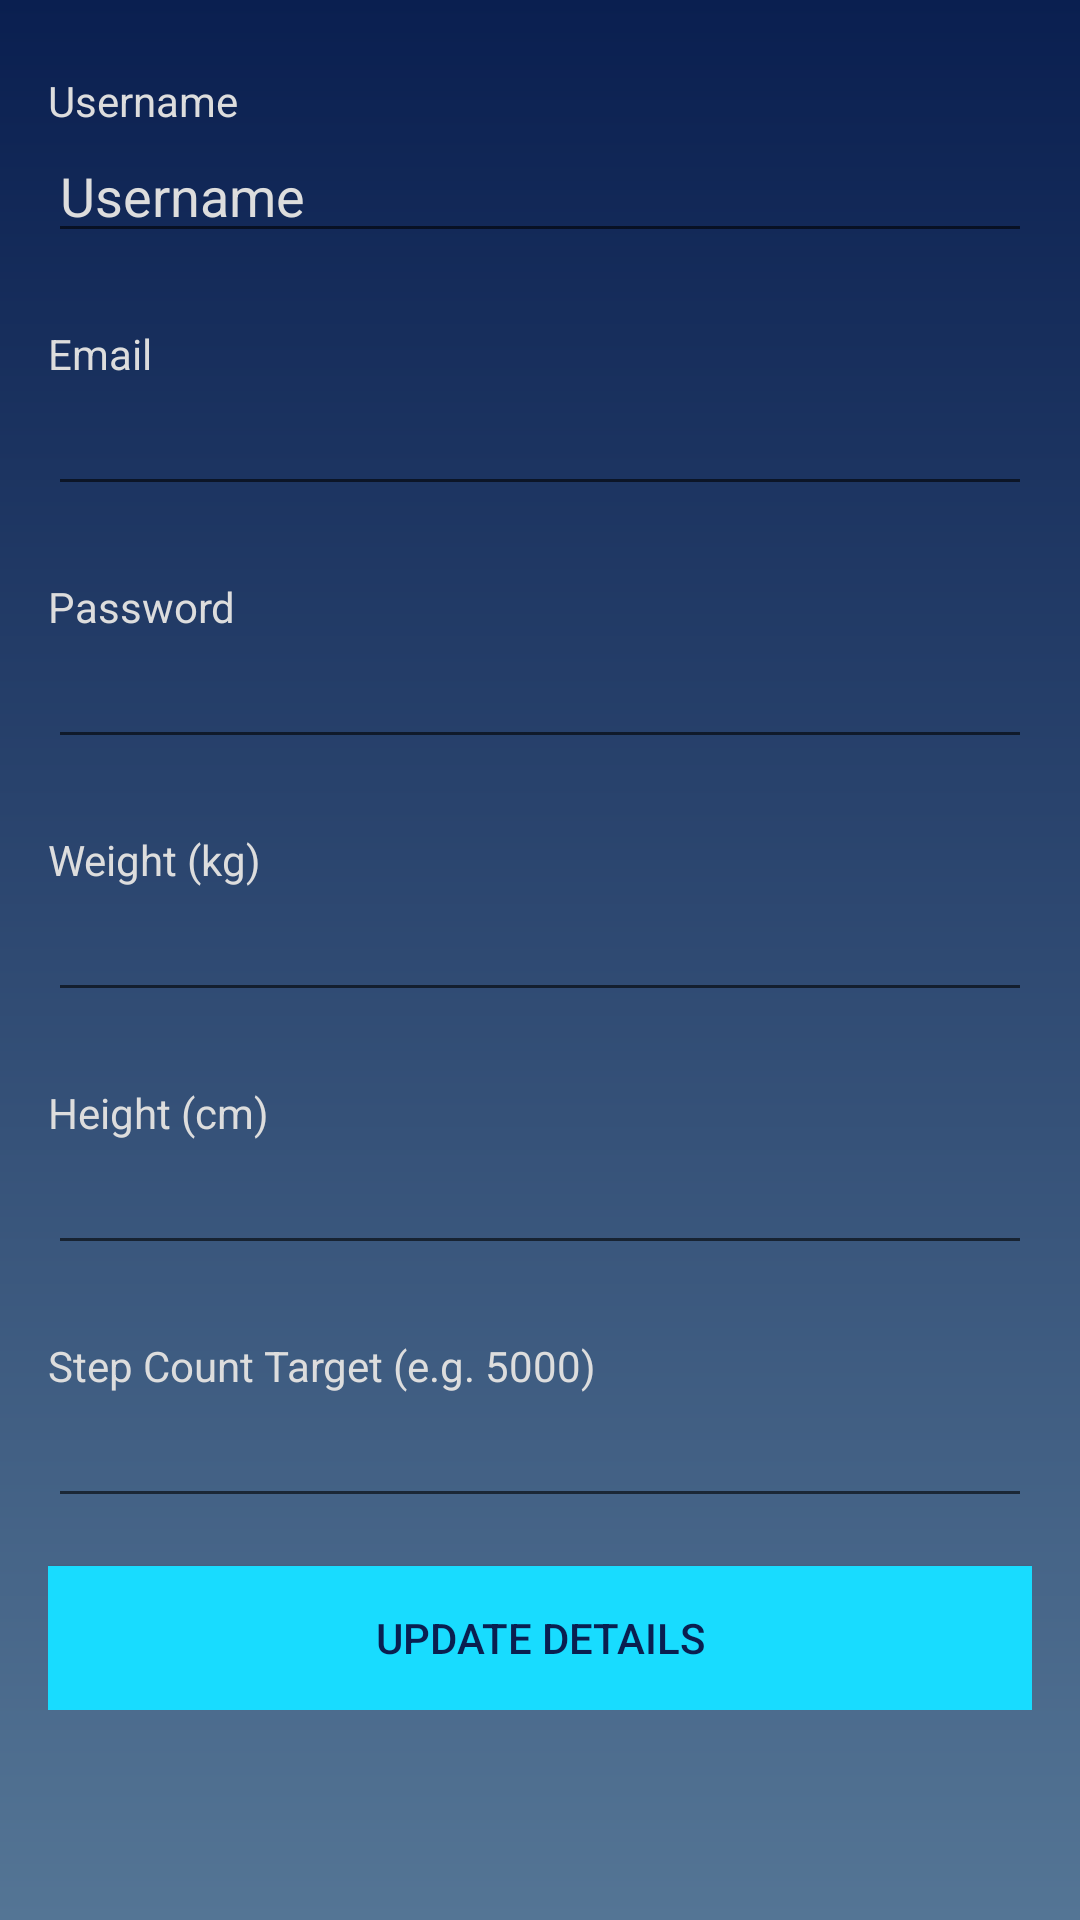

Produce the Android XML layout that renders to this screen, including the resource entries it uses.
<!-- AndroidManifest.xml: application theme AppTheme -->
<!-- res/layout/activity_profile.xml -->
<?xml version="1.0" encoding="utf-8"?>
<android.support.constraint.ConstraintLayout xmlns:android="http://schemas.android.com/apk/res/android"
    xmlns:app="http://schemas.android.com/apk/res-auto"
    xmlns:tools="http://schemas.android.com/tools"
    android:layout_width="match_parent"
    android:layout_height="match_parent"
    tools:context=".ProfileActivity">

    <ScrollView
        android:layout_width="match_parent"
        android:layout_height="match_parent"
        android:layout_margin="16dp">

        <LinearLayout
            android:layout_width="match_parent"
            android:layout_height="wrap_content"
            android:orientation="vertical" >

            <ImageView
                android:id="@+id/imageView"
                android:layout_width="match_parent"
                android:layout_height="wrap_content"
                android:contentDescription="user_avatar"
                tools:srcCompat="@tools:sample/avatars" />

            <TextView
                android:id="@+id/txtPromptName"
                android:layout_width="match_parent"
                android:layout_height="wrap_content"
                android:layout_marginTop="8dp"
                android:text="@string/prompt_name" />

            <EditText
                android:id="@+id/editName"
                android:layout_width="match_parent"
                android:layout_height="wrap_content"
                android:layout_marginBottom="16dp"
                android:ems="10"
                android:inputType="textPersonName"
                android:text="@string/hint_name"
                android:textColor="@color/colorLightGrey" />

            <TextView
                android:id="@+id/txtPromptEmail"
                android:layout_width="match_parent"
                android:layout_height="wrap_content"
                android:layout_marginTop="8dp"
                android:text="@string/prompt_email" />

            <EditText
                android:id="@+id/editEmail"
                android:layout_width="match_parent"
                android:layout_height="wrap_content"
                android:layout_marginBottom="16dp"
                android:ems="10"
                android:inputType="textEmailAddress"
                android:textColor="@color/colorLightGrey" />

            <TextView
                android:id="@+id/txtPromptPassword"
                android:layout_width="match_parent"
                android:layout_height="wrap_content"
                android:layout_marginTop="8dp"
                android:text="@string/prompt_password" />

            <EditText
                android:id="@+id/editPassword"
                android:layout_width="match_parent"
                android:layout_height="wrap_content"
                android:layout_marginBottom="16dp"
                android:ems="10"
                android:inputType="textPassword"
                android:textColor="@color/colorLightGrey" />

            <TextView
                android:id="@+id/txtPromptWeight"
                android:layout_width="match_parent"
                android:layout_height="wrap_content"
                android:layout_marginTop="8dp"
                android:text="@string/prompt_weight" />

            <EditText
                android:id="@+id/editWeight"
                android:layout_width="match_parent"
                android:layout_height="wrap_content"
                android:layout_marginBottom="16dp"
                android:ems="10"
                android:inputType="number"
                android:textColor="@color/colorLightGrey" />

            <TextView
                android:id="@+id/txtPromptHeight"
                android:layout_width="match_parent"
                android:layout_height="wrap_content"
                android:layout_marginTop="8dp"
                android:text="@string/prompt_height" />

            <EditText
                android:id="@+id/editHeight"
                android:layout_width="match_parent"
                android:layout_height="wrap_content"
                android:layout_marginBottom="16dp"
                android:ems="10"
                android:inputType="number"
                android:textColor="@color/colorLightGrey" />

            <TextView
                android:id="@+id/txtPrompTarget"
                android:layout_width="match_parent"
                android:layout_height="wrap_content"
                android:layout_marginTop="8dp"
                android:text="@string/prompt_step_count_target" />

            <EditText
                android:id="@+id/editTarget"
                android:layout_width="match_parent"
                android:layout_height="wrap_content"
                android:layout_marginBottom="16dp"
                android:ems="10"
                android:inputType="number"
                android:textColor="@color/colorLightGrey" />

            <Button
                android:id="@+id/buttonUpdateDetails"
                style="@style/DefaultButton"
                android:layout_width="match_parent"
                android:layout_height="wrap_content"
                android:text="Update Details" />
        </LinearLayout>
    </ScrollView>

</android.support.constraint.ConstraintLayout>
<!-- resources referenced by this layout -->
<resources>
  <color name="colorLightGrey">#DDDDDD</color>
  <string name="hint_name">Username</string>
  <string name="prompt_email">Email</string>
  <string name="prompt_height">Height (cm)</string>
  <string name="prompt_name">Username</string>
  <string name="prompt_password">Password</string>
  <string name="prompt_step_count_target">Step Count Target (e.g. 5000)</string>
  <string name="prompt_weight">Weight (kg)</string>
  <style name="DefaultButton" parent="@android:style/Widget.Material.Button">
          <item name="android:textColor">@color/colorPrimaryDark</item>
          <item name="android:background">@color/colorBackground</item>
      </style>
  <style name="AppTheme" parent="Theme.AppCompat.Light.DarkActionBar">
          
          <item name="colorPrimary">@color/colorPrimary</item>
          <item name="colorPrimaryDark">@color/colorPrimaryDark</item>
          <item name="colorAccent">@color/colorAccent</item>
          <item name="android:windowBackground">@drawable/gradient</item>
          <item name="android:textColor">@color/colorLightGrey</item>
          <item name="android:actionBarStyle">@style/ThemeActionBar</item>
          <item name="android:windowActionBarOverlay">true</item>
          
          <item name="actionBarStyle">@style/ThemeActionBar</item>
          <item name="windowActionBarOverlay">true</item>
      </style>
  <color name="colorPrimaryDark">#0A1F50</color>
  <color name="colorBackground">#18dcff</color>
  <color name="colorPrimary">#0A1F50</color>
  <color name="colorAccent">#29BB66</color>
  <!-- drawable gradient (drawable) -->
  <?xml version="1.0" encoding="utf-8"?>
  <shape xmlns:android="http://schemas.android.com/apk/res/android"
      android:shape="rectangle">
      <gradient
          android:startColor="#0A1F50"
          android:endColor="#547595"
          android:angle="270"/>
  
  </shape>
  <style name="ThemeActionBar" parent="Widget.AppCompat.Light.ActionBar.Solid">
          <item name="android:background">@null</item>
          
          <item name="background">@null</item>
      </style>
</resources>
